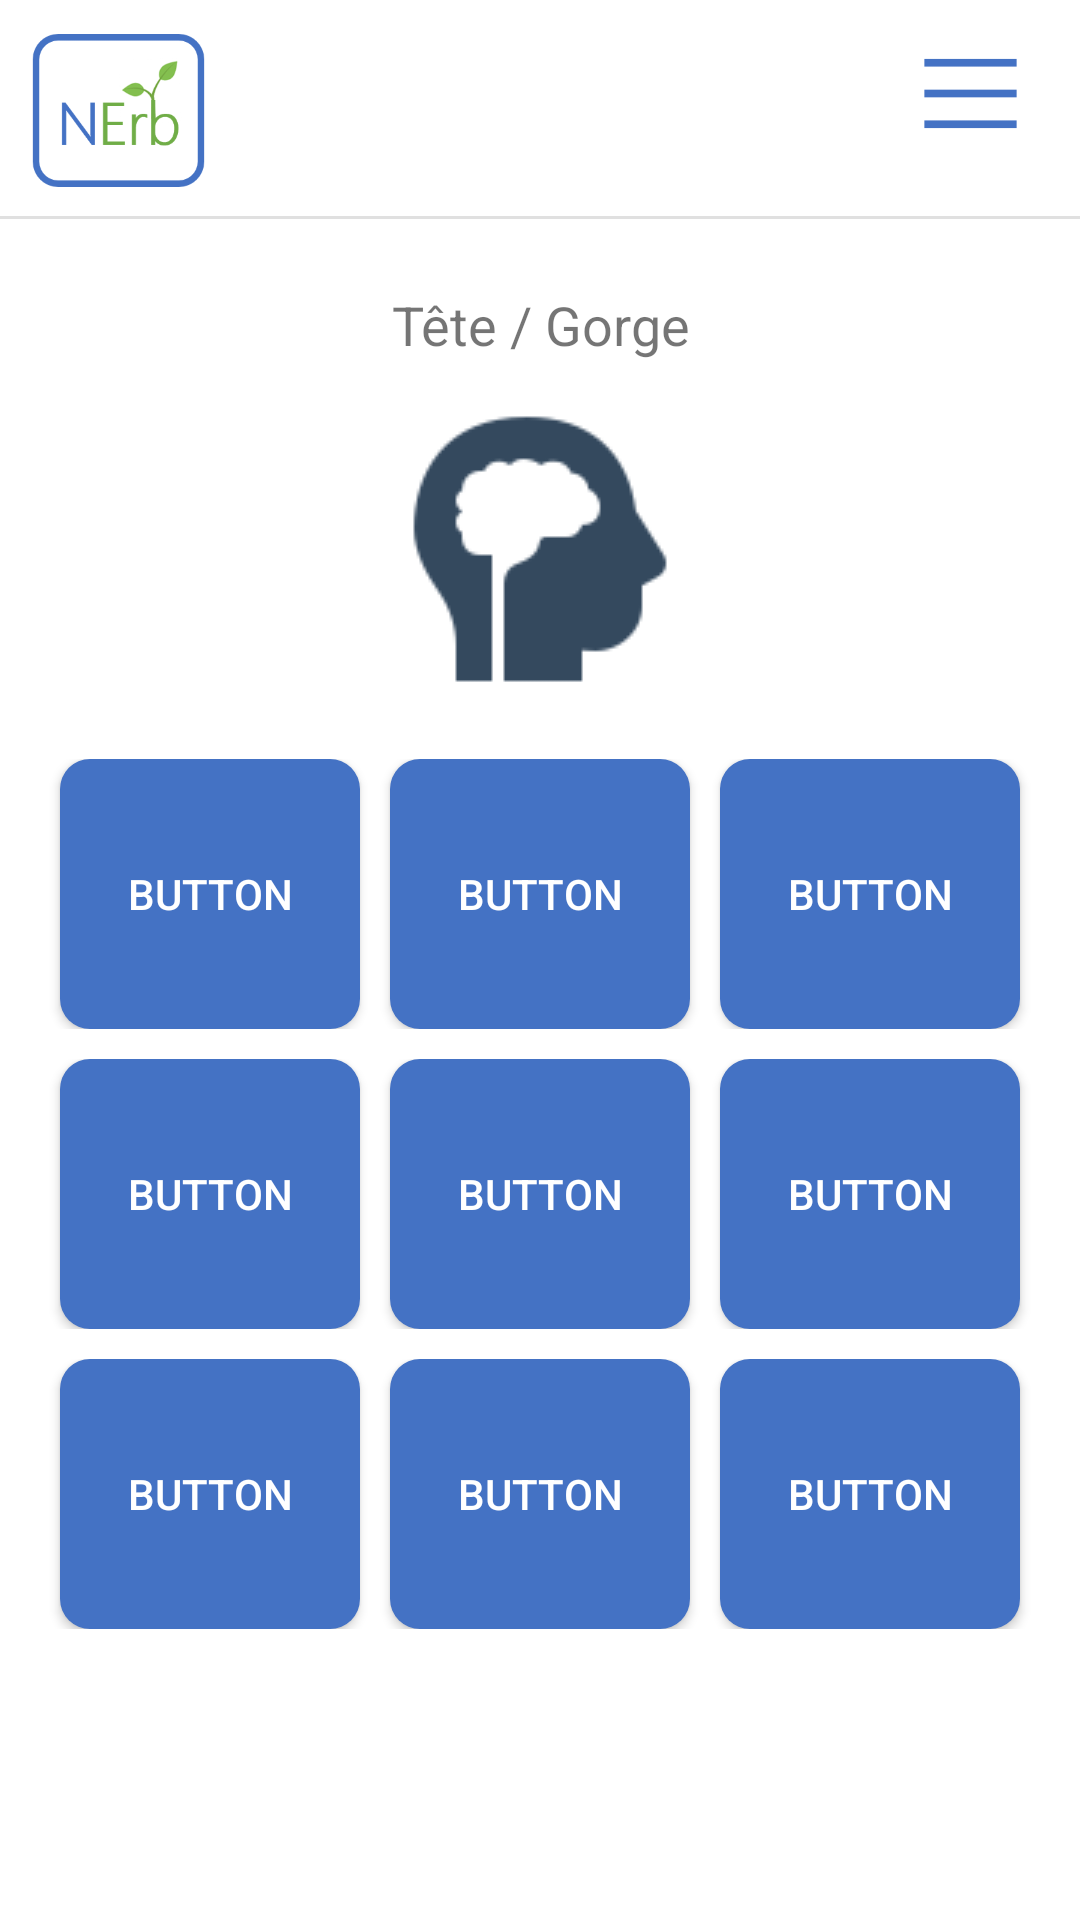

Reconstruct the res/layout file that produces this screen, plus the resources it refers to.
<!-- AndroidManifest.xml: application theme AppTheme -->
<!-- res/layout/symptomes.xml -->
<?xml version="1.0" encoding="utf-8"?>
<androidx.constraintlayout.widget.ConstraintLayout xmlns:android="http://schemas.android.com/apk/res/android"
    xmlns:app="http://schemas.android.com/apk/res-auto"
    xmlns:tools="http://schemas.android.com/tools"
    android:layout_width="match_parent"
    android:layout_height="match_parent"
    android:background="@android:color/white"
    tools:context=".Symptomes">




    <ImageView
        android:id="@+id/logo"
        android:layout_width="79dp"
        android:layout_height="53dp"
        android:layout_marginTop="10dp"
        android:background="#00FFFFFF"
        app:layout_constraintStart_toStartOf="parent"
        app:layout_constraintTop_toTopOf="parent"
        app:srcCompat="@drawable/logonerb"
        tools:srcCompat="@drawable/logonerb" />

    <View
        android:id="@+id/divider"
        android:layout_width="480dp"
        android:layout_height="1dp"
        android:layout_marginTop="72dp"
        android:background="?android:attr/listDivider"
        app:layout_constraintEnd_toEndOf="parent"
        app:layout_constraintHorizontal_bias="0.507"
        app:layout_constraintStart_toStartOf="parent"
        app:layout_constraintTop_toTopOf="parent" />


    <ImageButton
        android:id="@+id/imageButtonAccueil"
        android:layout_width="35dp"
        android:layout_height="33dp"
        android:layout_marginTop="16dp"
        android:layout_marginEnd="64dp"
        android:layout_marginRight="64dp"
        android:background="@null"
        android:scaleType="centerCrop"
        app:layout_constraintEnd_toEndOf="parent"
        app:layout_constraintTop_toTopOf="parent"
        app:srcCompat="@drawable/logo_accueil2" />

    <ImageButton
        android:id="@+id/imageButtonMenu"
        android:layout_width="41dp"
        android:layout_height="38dp"
        android:layout_marginTop="12dp"
        android:layout_marginEnd="16dp"
        android:layout_marginRight="16dp"
        android:background="@null"
        android:scaleType="centerCrop"
        app:layout_constraintEnd_toEndOf="parent"
        app:layout_constraintTop_toTopOf="parent"
        app:srcCompat="@drawable/logo_menu2" />

    <ScrollView
        android:layout_width="fill_parent"
        android:layout_height="fill_parent"
        android:layout_marginTop="72dp"
        app:layout_constraintBottom_toBottomOf="parent"
        app:layout_constraintEnd_toEndOf="parent"
        app:layout_constraintHorizontal_bias="0.0"
        app:layout_constraintStart_toStartOf="parent"
        app:layout_constraintTop_toTopOf="parent"
        app:layout_constraintVertical_bias="0.0">

        <LinearLayout
            android:layout_width="fill_parent"
            android:layout_height="fill_parent"
            android:orientation="vertical">

            <TextView
                android:id="@+id/textView"
                android:layout_width="wrap_content"
                android:layout_height="37dp"
                android:layout_gravity="top|center"
                android:layout_marginTop="24dp"
                android:gravity="center_horizontal"
                android:text="Tête / Gorge"
                android:textSize="18sp"
                app:layout_constraintTop_toBottomOf="@+id/divider" />

            <ImageView
                android:id="@+id/imageView8"
                android:layout_width="wrap_content"
                android:layout_height="wrap_content"
                android:layout_gravity="top|center"
                android:layout_marginBottom="20dip"
                app:srcCompat="@drawable/logo_tete" />

            <LinearLayout
                android:layout_width="wrap_content"
                android:layout_height="wrap_content"
                android:layout_gravity="center"
                android:orientation="horizontal"
                android:layout_marginBottom="10dip">

                <Button
                    android:id="@+id/button1"
                    android:layout_width="100dp"
                    android:layout_height="90dp"
                    android:layout_gravity="start"
                    android:gravity="center"
                    android:layout_marginLeft="10dip"
                    android:text="Button"
                    android:textColor="@android:color/white"
                    android:background="@drawable/rounded_corners"/>

                <Button
                    android:id="@+id/button2"
                    android:layout_width="100dp"
                    android:layout_height="90dp"
                    android:layout_gravity="top|center"
                    android:gravity="center"
                    android:layout_marginLeft="10dip"
                    android:layout_marginRight="10dip"
                    android:text="Button"
                    android:textColor="@android:color/white"
                    android:background="@drawable/rounded_corners"/>

                <Button
                    android:id="@+id/button3"
                    android:layout_width="100dp"
                    android:layout_height="90dp"
                    android:layout_gravity="top|end"
                    android:gravity="center"
                    android:layout_marginRight="10dip"
                    android:text="Button"
                    android:textColor="@android:color/white"
                    android:background="@drawable/rounded_corners"/>

            </LinearLayout>
            <LinearLayout
                android:layout_width="wrap_content"
                android:layout_height="wrap_content"
                android:layout_gravity="center"
                android:orientation="horizontal"
                android:layout_marginBottom="10dip">

                <Button
                    android:id="@+id/button4"
                    android:layout_width="100dp"
                    android:layout_height="90dp"
                    android:layout_gravity="start"
                    android:gravity="center"
                    android:layout_marginLeft="10dip"
                    android:text="Button"
                    android:textColor="@android:color/white"
                    android:background="@drawable/rounded_corners"/>

                <Button
                    android:id="@+id/button5"
                    android:layout_width="100dp"
                    android:layout_height="90dp"
                    android:layout_gravity="top|center"
                    android:gravity="center"
                    android:layout_marginLeft="10dip"
                    android:layout_marginRight="10dip"
                    android:text="Button"
                    android:textColor="@android:color/white"
                    android:background="@drawable/rounded_corners"/>

                <Button
                    android:id="@+id/button6"
                    android:layout_width="100dp"
                    android:layout_height="90dp"
                    android:layout_gravity="top|end"
                    android:gravity="center"
                    android:layout_marginRight="10dip"
                    android:text="Button"
                    android:textColor="@android:color/white"
                    android:background="@drawable/rounded_corners"/>
            </LinearLayout>
            <LinearLayout
                android:layout_width="wrap_content"
                android:layout_height="wrap_content"
                android:layout_gravity="center"
                android:orientation="horizontal"
                android:layout_marginBottom="10dip">

                <Button
                    android:id="@+id/button7"
                    android:layout_width="100dp"
                    android:layout_height="90dp"
                    android:layout_gravity="start"
                    android:gravity="center"
                    android:layout_marginLeft="10dip"
                    android:text="Button"
                    android:textColor="@android:color/white"
                    android:background="@drawable/rounded_corners"/>

                <Button
                    android:id="@+id/button8"
                    android:layout_width="100dp"
                    android:layout_height="90dp"
                    android:layout_gravity="top|center"
                    android:gravity="center"
                    android:layout_marginLeft="10dip"
                    android:layout_marginRight="10dip"
                    android:text="Button"
                    android:textColor="@android:color/white"
                    android:background="@drawable/rounded_corners"/>

                <Button
                    android:id="@+id/button9"
                    android:layout_width="100dp"
                    android:layout_height="90dp"
                    android:layout_gravity="top|end"
                    android:gravity="center"
                    android:layout_marginRight="10dip"
                    android:text="Button"
                    android:textColor="@android:color/white"
                    android:background="@drawable/rounded_corners"/>
            </LinearLayout>

        </LinearLayout>
    </ScrollView>


</androidx.constraintlayout.widget.ConstraintLayout>
<!-- resources referenced by this layout -->
<resources>
  <!-- drawable logo_menu2: png bitmap (drawable, 245 bytes) -->
  <!-- drawable logo_tete: png bitmap (drawable, 2631 bytes) -->
  <!-- drawable logonerb: png bitmap (drawable, 9821 bytes) -->
  <!-- drawable rounded_corners (drawable) -->
  <?xml version="1.0" encoding="utf-8"?>
  <selector xmlns:android="http://schemas.android.com/apk/res/android">
          <item>
              <shape xmlns:android="http://schemas.android.com/apk/res/android" android:shape="rectangle">
                  <solid android:color="#4472c4" />
                  <corners android:radius="10dp" />
              </shape>
          </item>
  </selector>
  <style name="AppTheme" parent="Theme.AppCompat.Light.NoActionBar">
          
          <item name="colorPrimary">@color/colorPrimary</item>
          <item name="colorPrimaryDark">@color/colorPrimaryDark</item>
          <item name="colorAccent">@color/colorAccent</item>
      </style>
  <color name="colorPrimary">#008577</color>
  <color name="colorPrimaryDark">#00574B</color>
  <color name="colorAccent">#D81B60</color>
</resources>
